Run: headless pygame with SDL's dummy video driver; simulated clock (each Clock.tick advances the game by its frame time, no real sleeping); random seed 0; keys injected as events and as key.get_pressed() state; no mouse input.
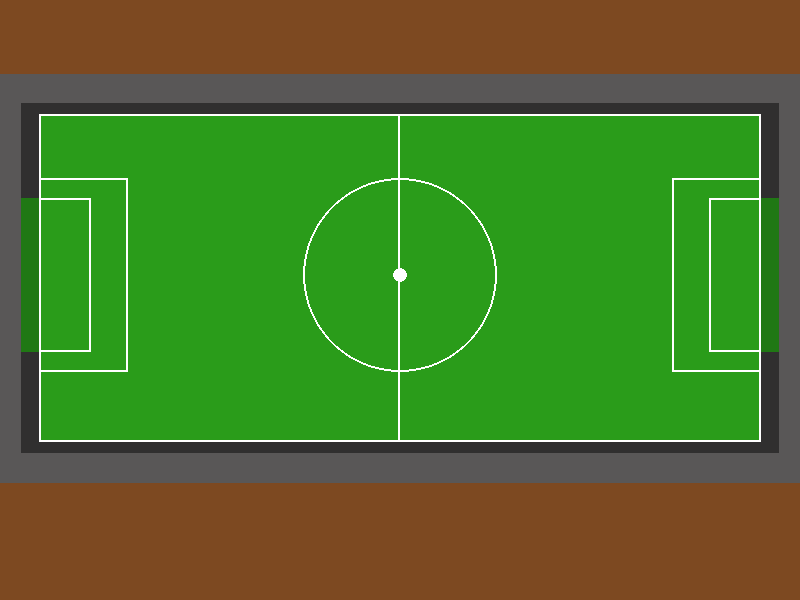
Frame 1 of 4 · flips 1–60 · no input
Frame 2 of 4 · flips 61–180 · tapped SPACE, RETURN · held RIGHT (→), D · screen unchanged from frame 1, image omitted
Frame 3 of 4 · flips 181–300 · held DOWN (↓), S · screen unchanged from frame 2, image omitted
Frame 4 of 4 · flips 301–420 · held LEFT (←), A, UP (↑), W · screen unchanged from frame 3, image omitted

The pygame program that drew these frames:

# -*- coding: utf-8 -*-
import pygame
from pygame.locals import *
import time
import sys
import random

ANCHO = 800
ALTO = 600
NEGRO = (0, 0, 0)
BLANCO = (255, 255, 255)
VERDE1 = (8, 71, 10)
VERDE2 = (14, 132, 18)
VERDE = [VERDE1, VERDE2]

# PINTAR EL TABLERO DE JUEGO
def tablero(screen, num_lineas):
    W = ANCHO
    H = ALTO

    # PARTE SUPERIOR DEL TABLERO
    pygame.draw.rect(screen, (125, 73, 33), (0, 0, W, H))

    # BORDES EXTERNOS DE LA MESA
    pygame.draw.rect(screen, (89, 87, 87), (0, 74, W, 29))
    pygame.draw.rect(screen, (89, 87, 87), (0,103, 21, 350))
    pygame.draw.rect(screen, (89, 87, 87), (0,453, W, 30))
    pygame.draw.rect(screen, (89, 87, 87), (779,103, 21, 350))

    # BORDES INTERNOS DE LA MESA
    pygame.draw.rect(screen, (48, 47, 47), (21,103, 758, 11))
    pygame.draw.rect(screen, (48, 47, 47), (21, 442, 758, 11))
    pygame.draw.rect(screen, (48, 47, 47), (21, 103, 18, 350))
    pygame.draw.rect(screen, (48, 47, 47), (761, 103, 18, 350))

    # COLOR DEL CESPED
    pygame.draw.rect(screen, (32, 120, 20), (21, 198, 18, 154))
    pygame.draw.rect(screen, (32, 120, 20), (761, 198, 18, 154))
    pygame.draw.rect(screen, (42, 156, 26), (39, 114, 722, 328))

    # RAYAS BLANCAS DEL CAMPO
    pygame.draw.rect(screen, (255, 255, 255), (39, 114, 722, 328), 2)
    pygame.draw.rect(screen, (255, 255, 255), (39, 114, 361, 328), 2)
    pygame.draw.rect(screen, (255, 255, 255), (39, 198, 52, 154), 2)
    pygame.draw.rect(screen, (255, 255, 255), (709, 198, 52, 154), 2)
    pygame.draw.rect(screen, (255, 255, 255), (39, 178, 89, 194), 2)
    pygame.draw.rect(screen, (255, 255, 255), (672, 178, 89, 194), 2)
    pygame.draw.circle(screen, (255, 255, 255), (400, 275), 97, 2)
    pygame.draw.circle(screen, (255, 255, 255), (400, 275), 7)

if __name__ == '__main__':
    pygame.init()
    screen = pygame.display.set_mode([ANCHO,ALTO])
    # Mouse invisible
    pygame.mouse.set_visible(False)
    terminar = False
    reloj = pygame.time.Clock()

    while not terminar:
        for event in pygame.event.get():
            if event.type == pygame.QUIT:
                terminar = True
        tablero(screen, 12)
        pygame.display.flip()
